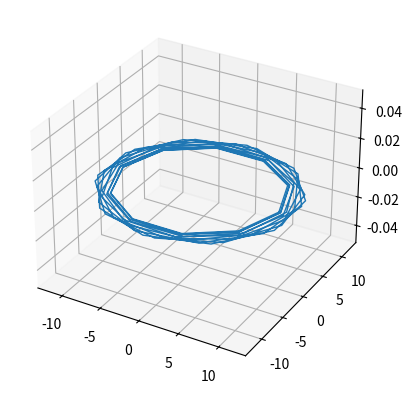

Write Python code to recreate this figure.
from mpl_toolkits import mplot3d
import matplotlib.pyplot as plt
import numpy as np

fig = plt.figure()
ax = plt.axes(projection='3d')

t = np.linspace(0,20*np.pi, 100)
x = 11*np.cos(𝑡)-np.cos(11*𝑡/10)
y = 11*np.sin(𝑡)-np.sin(11*𝑡/10)

ax.plot3D(x,y, lw = 1)
plt.show()